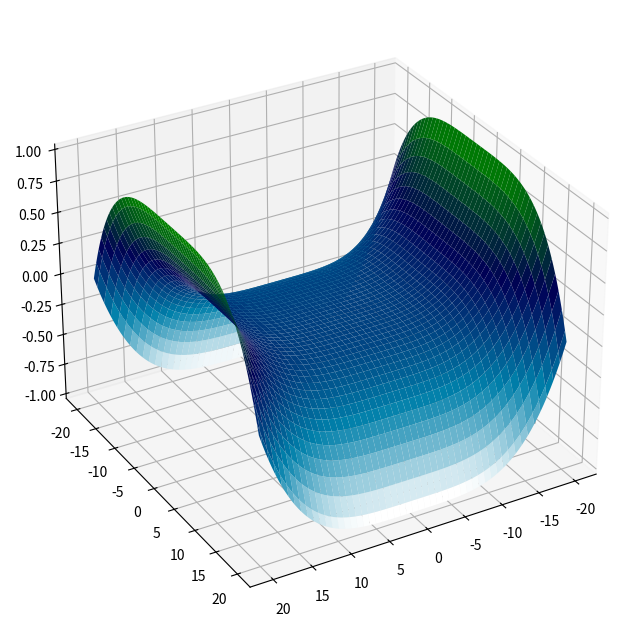

Write Python code to recreate this figure.
import numpy as np
import matplotlib.pyplot as plt

x = np.linspace(-20, 20, 100)
y = np.linspace(-20, 20, 100)
X, Y = np.meshgrid(x, y)
def func(x, y):
 return np.power(x, 4) - np.power(y, 4)
Z = func(X, Y)
fig, ax = plt.subplots(1, 1, figsize=(8, 8), subplot_kw={'projection': "3d"})
ax.plot_surface(X, Y, Z / Z.max(), cmap=plt.cm.ocean_r)
ax.view_init(30, 60) #Угол просмотра
